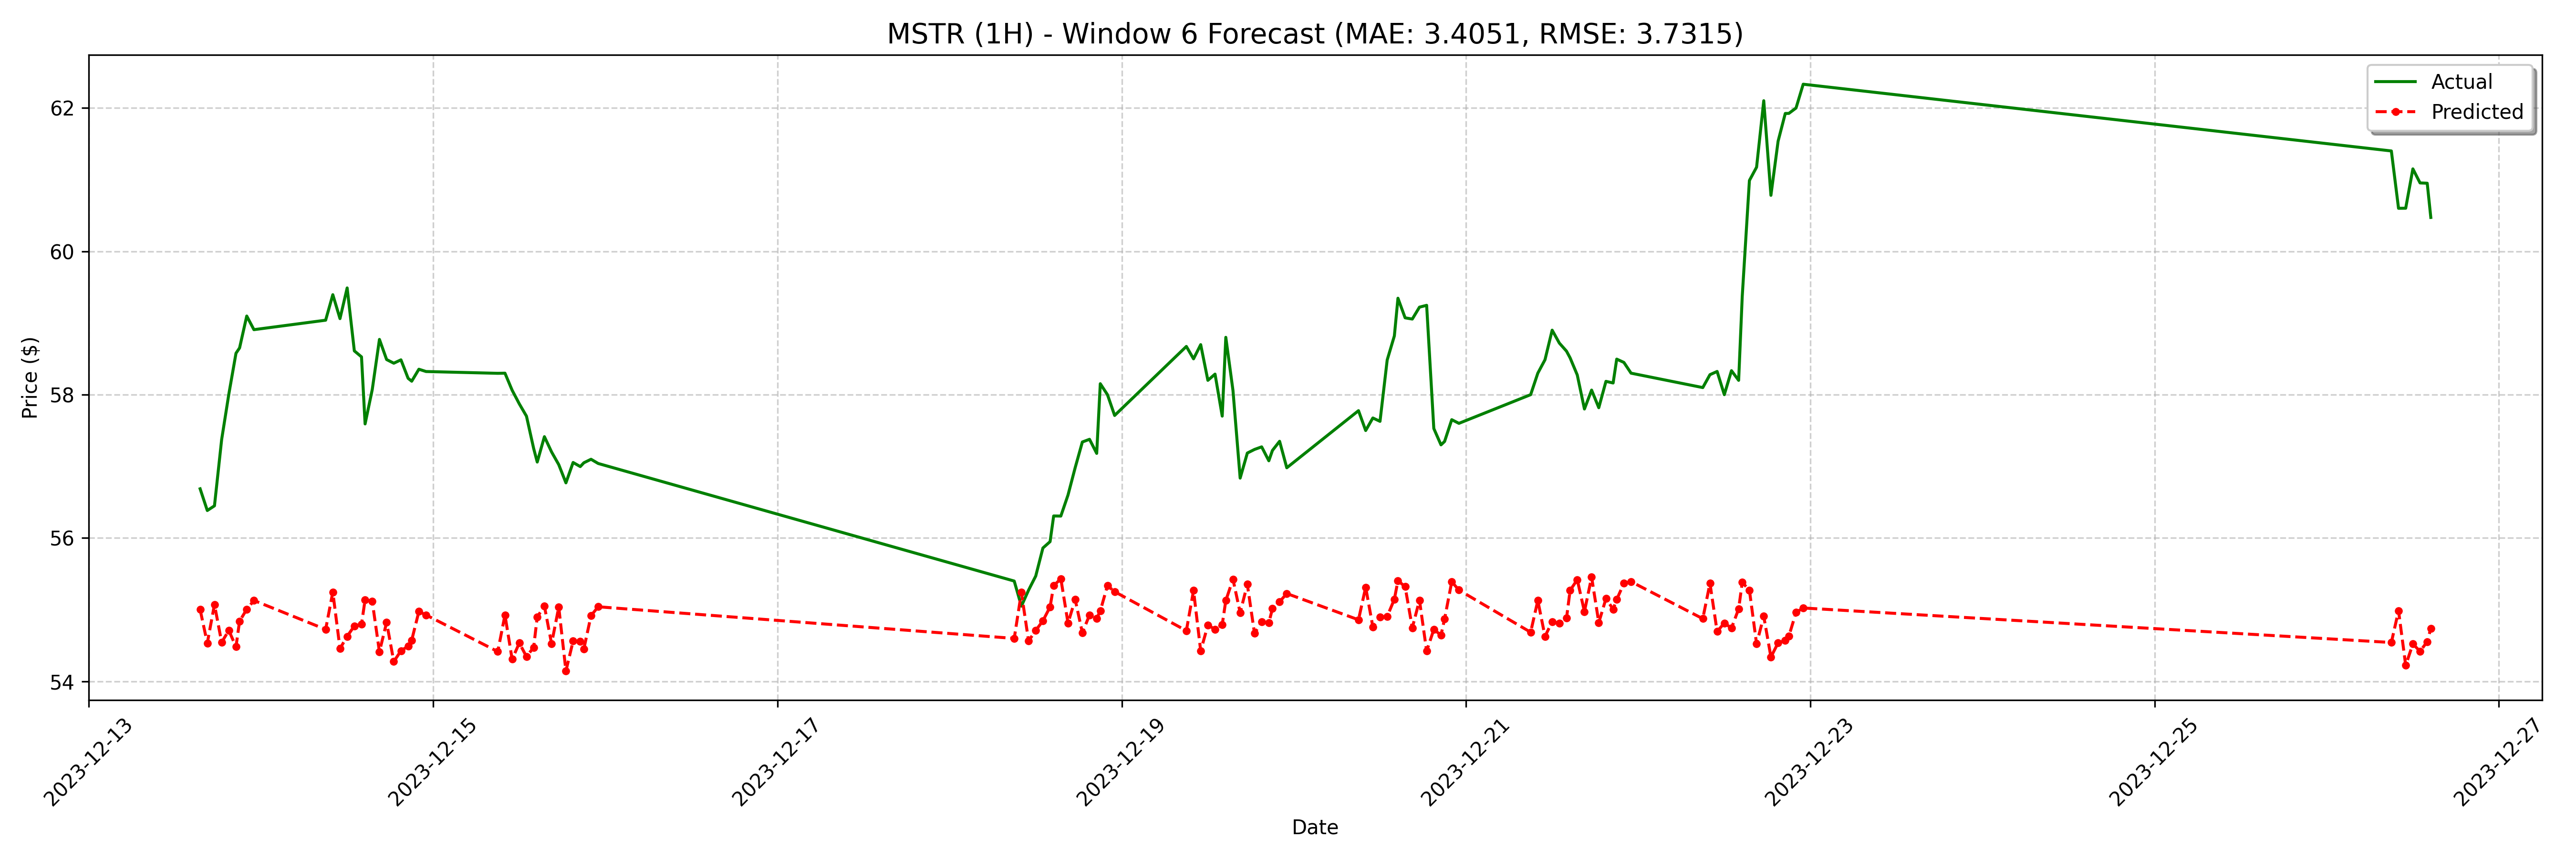

Values plotted in this chart, from the file beside it:
date, actual, forecast
2023-12-13 15:30:00, 56.69, 55
2023-12-13 16:30:00, 56.38, 54.53
2023-12-13 17:30:00, 56.45, 55.07
2023-12-13 18:30:00, 57.37, 54.55
2023-12-13 19:30:00, 58.01, 54.71
2023-12-13 20:30:00, 58.58, 54.48
2023-12-13 21:00:00, 58.65, 54.84
2023-12-13 22:00:00, 59.1, 55.01
2023-12-13 23:00:00, 58.91, 55.13
2023-12-14 09:00:00, 59.04, 54.73
2023-12-14 10:00:00, 59.4, 55.25
2023-12-14 11:00:00, 59.06, 54.46
2023-12-14 12:00:00, 59.49, 54.63
2023-12-14 13:00:00, 58.61, 54.77
2023-12-14 14:00:00, 58.53, 54.8
2023-12-14 14:30:00, 57.59, 55.14
2023-12-14 15:30:00, 58.07, 55.12
2023-12-14 16:30:00, 58.77, 54.41
2023-12-14 17:30:00, 58.49, 54.82
2023-12-14 18:30:00, 58.44, 54.28
2023-12-14 19:30:00, 58.49, 54.43
2023-12-14 20:30:00, 58.23, 54.49
2023-12-14 21:00:00, 58.19, 54.57
2023-12-14 22:00:00, 58.35, 54.98
2023-12-14 23:00:00, 58.32, 54.93
2023-12-15 09:00:00, 58.3, 54.42
2023-12-15 10:00:00, 58.3, 54.93
2023-12-15 11:00:00, 58.06, 54.31
2023-12-15 12:00:00, 57.87, 54.54
2023-12-15 13:00:00, 57.7, 54.35
2023-12-15 14:00:00, 57.25, 54.47
2023-12-15 14:30:00, 57.06, 54.9
2023-12-15 15:30:00, 57.41, 55.05
2023-12-15 16:30:00, 57.2, 54.53
2023-12-15 17:30:00, 57.02, 55.04
2023-12-15 18:30:00, 56.77, 54.15
2023-12-15 19:30:00, 57.05, 54.56
2023-12-15 20:30:00, 57, 54.56
2023-12-15 21:00:00, 57.05, 54.45
2023-12-15 22:00:00, 57.1, 54.92
2023-12-15 23:00:00, 57.04, 55.04
2023-12-18 09:00:00, 55.4, 54.6
2023-12-18 10:00:00, 55.05, 55.24
2023-12-18 11:00:00, 55.27, 54.56
2023-12-18 12:00:00, 55.47, 54.71
2023-12-18 13:00:00, 55.86, 54.85
2023-12-18 14:00:00, 55.95, 55.04
2023-12-18 14:30:00, 56.31, 55.33
2023-12-18 15:30:00, 56.31, 55.43
2023-12-18 16:30:00, 56.6, 54.81
2023-12-18 17:30:00, 56.98, 55.14
2023-12-18 18:30:00, 57.34, 54.68
2023-12-18 19:30:00, 57.38, 54.93
2023-12-18 20:30:00, 57.18, 54.88
2023-12-18 21:00:00, 58.15, 54.98
2023-12-18 22:00:00, 58.0, 55.34
2023-12-18 23:00:00, 57.71, 55.25
2023-12-19 09:00:00, 58.67, 54.71
2023-12-19 10:00:00, 58.5, 55.27
2023-12-19 11:00:00, 58.7, 54.43
... 68 more rows
